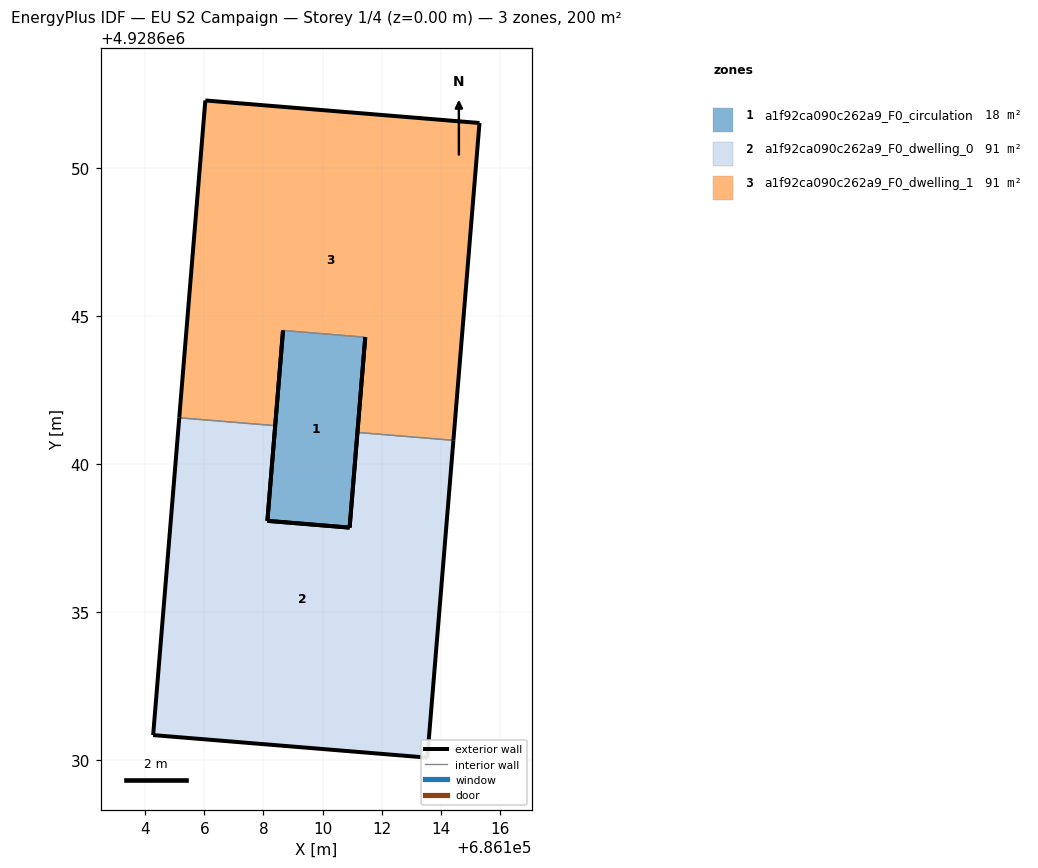
=== STOREY PLAN SPEC (per zone: floor XY polygon, exterior-wall plan segments, windows/doors) ===
zone 1: a1f92ca090c262a9_F0_circulation  (18.0 m²)
  floor: (686110.92, 4928637.85) (686111.44, 4928644.29) (686108.66, 4928644.52) (686108.13, 4928638.08)
  exterior wall: (686108.13, 4928638.08) – (686108.66, 4928644.52)  [6.5 m]
  exterior wall: (686111.44, 4928644.29) – (686110.92, 4928637.85)  [6.5 m]
  exterior wall: (686110.92, 4928637.85) – (686108.13, 4928638.08)  [2.8 m]
  interior walls: 1
zone 2: a1f92ca090c262a9_F0_dwelling_0  (91.1 m²)
  floor: (686113.54, 4928630.07) (686114.43, 4928640.80) (686111.18, 4928641.07) (686110.92, 4928637.85) (686108.13, 4928638.08) (686108.40, 4928641.30) (686105.15, 4928641.57) (686104.27, 4928630.83)
  exterior wall: (686104.27, 4928630.83) – (686105.15, 4928641.57)  [10.8 m]
  exterior wall: (686108.40, 4928641.30) – (686108.13, 4928638.08)  [3.2 m]
  exterior wall: (686110.92, 4928637.85) – (686111.18, 4928641.07)  [3.2 m]
  exterior wall: (686114.43, 4928640.80) – (686113.54, 4928630.07)  [10.8 m]
  exterior wall: (686113.54, 4928630.07) – (686104.27, 4928630.83)  [9.3 m]
  exterior wall: (686108.13, 4928638.08) – (686110.92, 4928637.85)  [2.8 m]
  interior walls: 2
zone 3: a1f92ca090c262a9_F0_dwelling_1  (91.1 m²)
  floor: (686114.43, 4928640.80) (686115.31, 4928651.53) (686106.04, 4928652.29) (686105.15, 4928641.57) (686108.40, 4928641.30) (686108.66, 4928644.52) (686111.44, 4928644.29) (686111.18, 4928641.07)
  exterior wall: (686111.18, 4928641.07) – (686111.44, 4928644.29)  [3.2 m]
  exterior wall: (686108.66, 4928644.52) – (686108.40, 4928641.30)  [3.2 m]
  exterior wall: (686105.15, 4928641.57) – (686106.04, 4928652.29)  [10.8 m]
  exterior wall: (686106.04, 4928652.29) – (686115.31, 4928651.53)  [9.3 m]
  exterior wall: (686115.31, 4928651.53) – (686114.43, 4928640.80)  [10.8 m]
  interior walls: 3

=== DERIVED (storey summary) ===
Building: EU S2 Campaign
Storey: 1 of 4  (floor level z = 0.00 m)
Storey gross floor area: 200.3 m²
Zones on this storey: 3
  - a1f92ca090c262a9_F0_circulation: floor 18.0 m²; exterior wall 15.7 m (47.1 m²); WWR 0.0%
  - a1f92ca090c262a9_F0_dwelling_0: floor 91.1 m²; exterior wall 40.1 m (120.3 m²); WWR 0.0%
  - a1f92ca090c262a9_F0_dwelling_1: floor 91.1 m²; exterior wall 37.3 m (111.9 m²); WWR 0.0%
Zone adjacency (shared interzone walls):
  - a1f92ca090c262a9_F0_circulation ↔ a1f92ca090c262a9_F0_dwelling_1
  - a1f92ca090c262a9_F0_dwelling_0 ↔ a1f92ca090c262a9_F0_dwelling_1